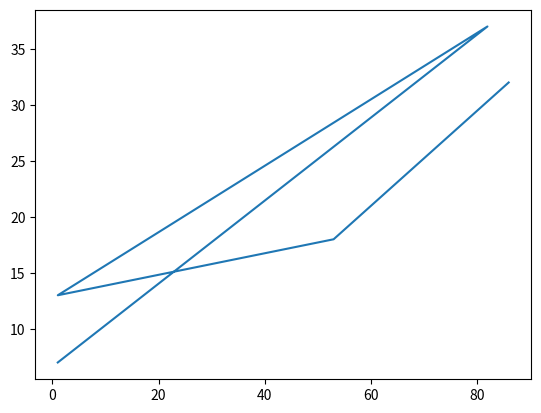

Generate this figure with matplotlib:
import numpy as np
from numpy import random
import matplotlib.pyplot as plt

x= random.randint(100,size =(5))
y= random.randint(100,size =(5))

print(x)
print(y)

plt.plot(x,y)
plt.show()